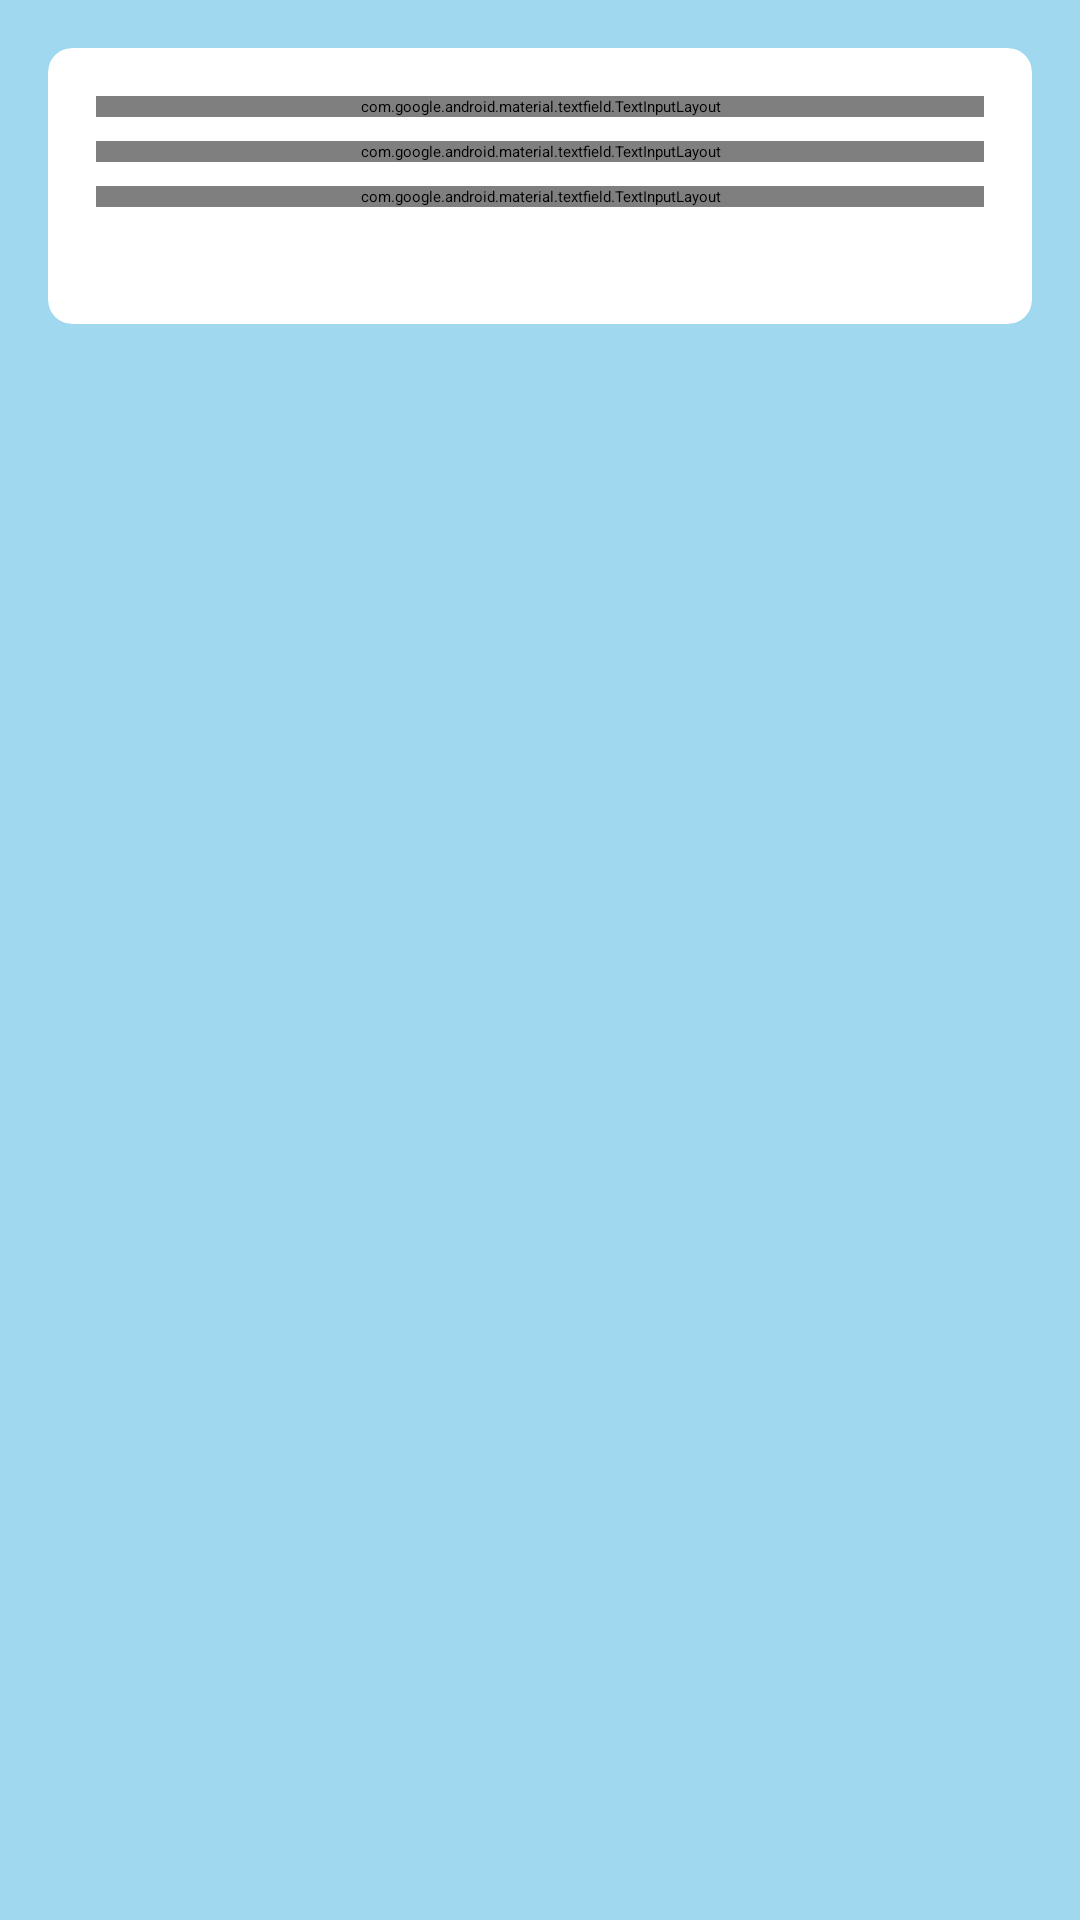

Android layout source for this screen:
<!-- AndroidManifest.xml: application theme Theme.ClassroomAnnouncement -->
<!-- res/layout/activity_create_announcement_page.xml -->
<?xml version="1.0" encoding="utf-8"?>
<LinearLayout xmlns:android="http://schemas.android.com/apk/res/android"
    xmlns:app="http://schemas.android.com/apk/res-auto"
    android:id="@+id/main"
    android:layout_width="match_parent"
    android:layout_height="match_parent"
    android:orientation="vertical"
    android:background="#a0d9ef">

    
    <RelativeLayout
        android:id="@+id/toolbar"
        android:layout_width="match_parent"
        android:layout_height="?attr/actionBarSize"
        android:background="#003366"
        android:elevation="8dp">

        <TextView
            android:layout_width="wrap_content"
            android:layout_height="wrap_content"
            android:layout_centerInParent="true"
            android:text="Create Announcement"
            android:textColor="@android:color/white"
            android:textSize="20sp"
            android:textStyle="bold"/>

        <ImageButton
            android:id="@+id/backButton"
            android:layout_width="wrap_content"
            android:layout_height="wrap_content"
            android:layout_alignParentStart="true"
            android:layout_centerVertical="true"
            android:layout_marginStart="16dp"
            android:background="?attr/selectableItemBackgroundBorderless"
            android:src="@drawable/ic_arrow_back"/>
    </RelativeLayout>

    
    <androidx.cardview.widget.CardView
        android:layout_width="match_parent"
        android:layout_height="wrap_content"
        android:layout_margin="16dp"
        app:cardCornerRadius="8dp"
        app:cardElevation="4dp"
        app:cardBackgroundColor="@android:color/white">

        <LinearLayout
            android:layout_width="match_parent"
            android:layout_height="wrap_content"
            android:orientation="vertical"
            android:padding="16dp">

            <com.google.android.material.textfield.TextInputLayout
                android:id="@+id/titleInputLayout"
                android:layout_width="match_parent"
                android:layout_height="wrap_content"
                android:layout_marginBottom="8dp"
                app:errorEnabled="true"
                app:boxBackgroundMode="outline"
                app:boxStrokeColor="#003366"
                app:hintTextColor="#003366">

                <com.google.android.material.textfield.TextInputEditText
                    android:id="@+id/titleInput"
                    android:layout_width="match_parent"
                    android:layout_height="wrap_content"
                    android:hint="Title"
                    android:inputType="textCapSentences"
                    android:maxLines="1"/>
            </com.google.android.material.textfield.TextInputLayout>

            <com.google.android.material.textfield.TextInputLayout
                android:id="@+id/bodyInputLayout"
                android:layout_width="match_parent"
                android:layout_height="wrap_content"
                android:layout_marginBottom="8dp"
                app:errorEnabled="true"
                app:boxBackgroundMode="outline"
                app:boxStrokeColor="#003366"
                app:hintTextColor="#003366">

                <com.google.android.material.textfield.TextInputEditText
                    android:id="@+id/bodyInput"
                    android:layout_width="match_parent"
                    android:layout_height="wrap_content"
                    android:hint="Content"
                    android:inputType="textMultiLine"
                    android:minLines="5"/>
            </com.google.android.material.textfield.TextInputLayout>

            <com.google.android.material.textfield.TextInputLayout
                android:id="@+id/expiryDateLayout"
                android:layout_width="match_parent"
                android:layout_height="wrap_content"
                android:layout_marginBottom="16dp"
                app:endIconDrawable="@drawable/ic_calendar"
                app:endIconMode="custom"
                app:errorEnabled="true"
                app:boxBackgroundMode="outline"
                app:boxStrokeColor="#003366"
                app:hintTextColor="#003366">

                <com.google.android.material.textfield.TextInputEditText
                    android:id="@+id/expiryDateInput"
                    android:layout_width="match_parent"
                    android:layout_height="wrap_content"
                    android:hint="Expiry Date"
                    android:inputType="none"
                    android:focusable="false"/>
            </com.google.android.material.textfield.TextInputLayout>

            <Button
                android:id="@+id/postButton"
                android:layout_width="match_parent"
                android:layout_height="wrap_content"
                android:backgroundTint="#003366"
                android:text="Post Announcement"
                android:textColor="@android:color/white"
                android:textAllCaps="false"/>
        </LinearLayout>
    </androidx.cardview.widget.CardView>
</LinearLayout>
<!-- resources referenced by this layout -->
<resources>
  <!-- drawable ic_calendar (drawable) -->
  <vector xmlns:android="http://schemas.android.com/apk/res/android"
      android:width="24dp"
      android:height="24dp"
      android:viewportWidth="24"
      android:viewportHeight="24"
      android:tint="?attr/colorOnSurface">
      <path
          android:fillColor="@android:color/white"
          android:pathData="M19,3h-1V1h-2v2H8V1H6v2H5c-1.1,0 -2,0.9 -2,2v14c0,1.1 0.9,2 2,2h14c1.1,0 2,-0.9 2,-2V5c0,-1.1 -0.9,-2 -2,-2zm0,16H5V8h14v11zM9,10H7v2h2v-2zm4,0h-2v2h2v-2zm4,0h-2v2h2v-2zm-8,4H7v2h2v-2zm4,0h-2v2h2v-2zm4,0h-2v2h2v-2z"/>
  </vector>
</resources>
